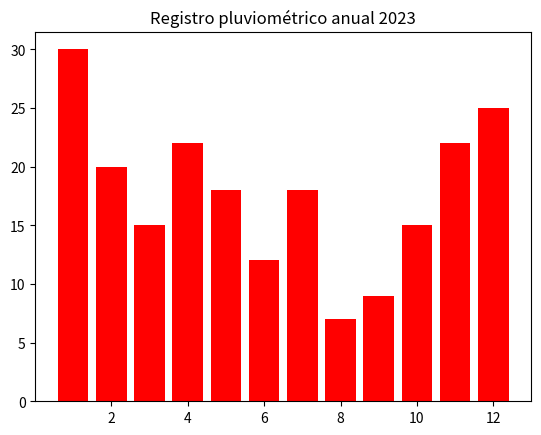

Write the Python code that produced this figure.
import matplotlib.pyplot as plt

"""bar = plt.subplots()"""

# datos

y = [30,20,15,22,18,12,18,7,9,15,22,25]
meses = [1,2,3,4,5,6,7,8,9,10,11,12]

plt.bar(meses, y, color="red")
plt.title("Registro pluviométrico anual 2023")


plt.show()
